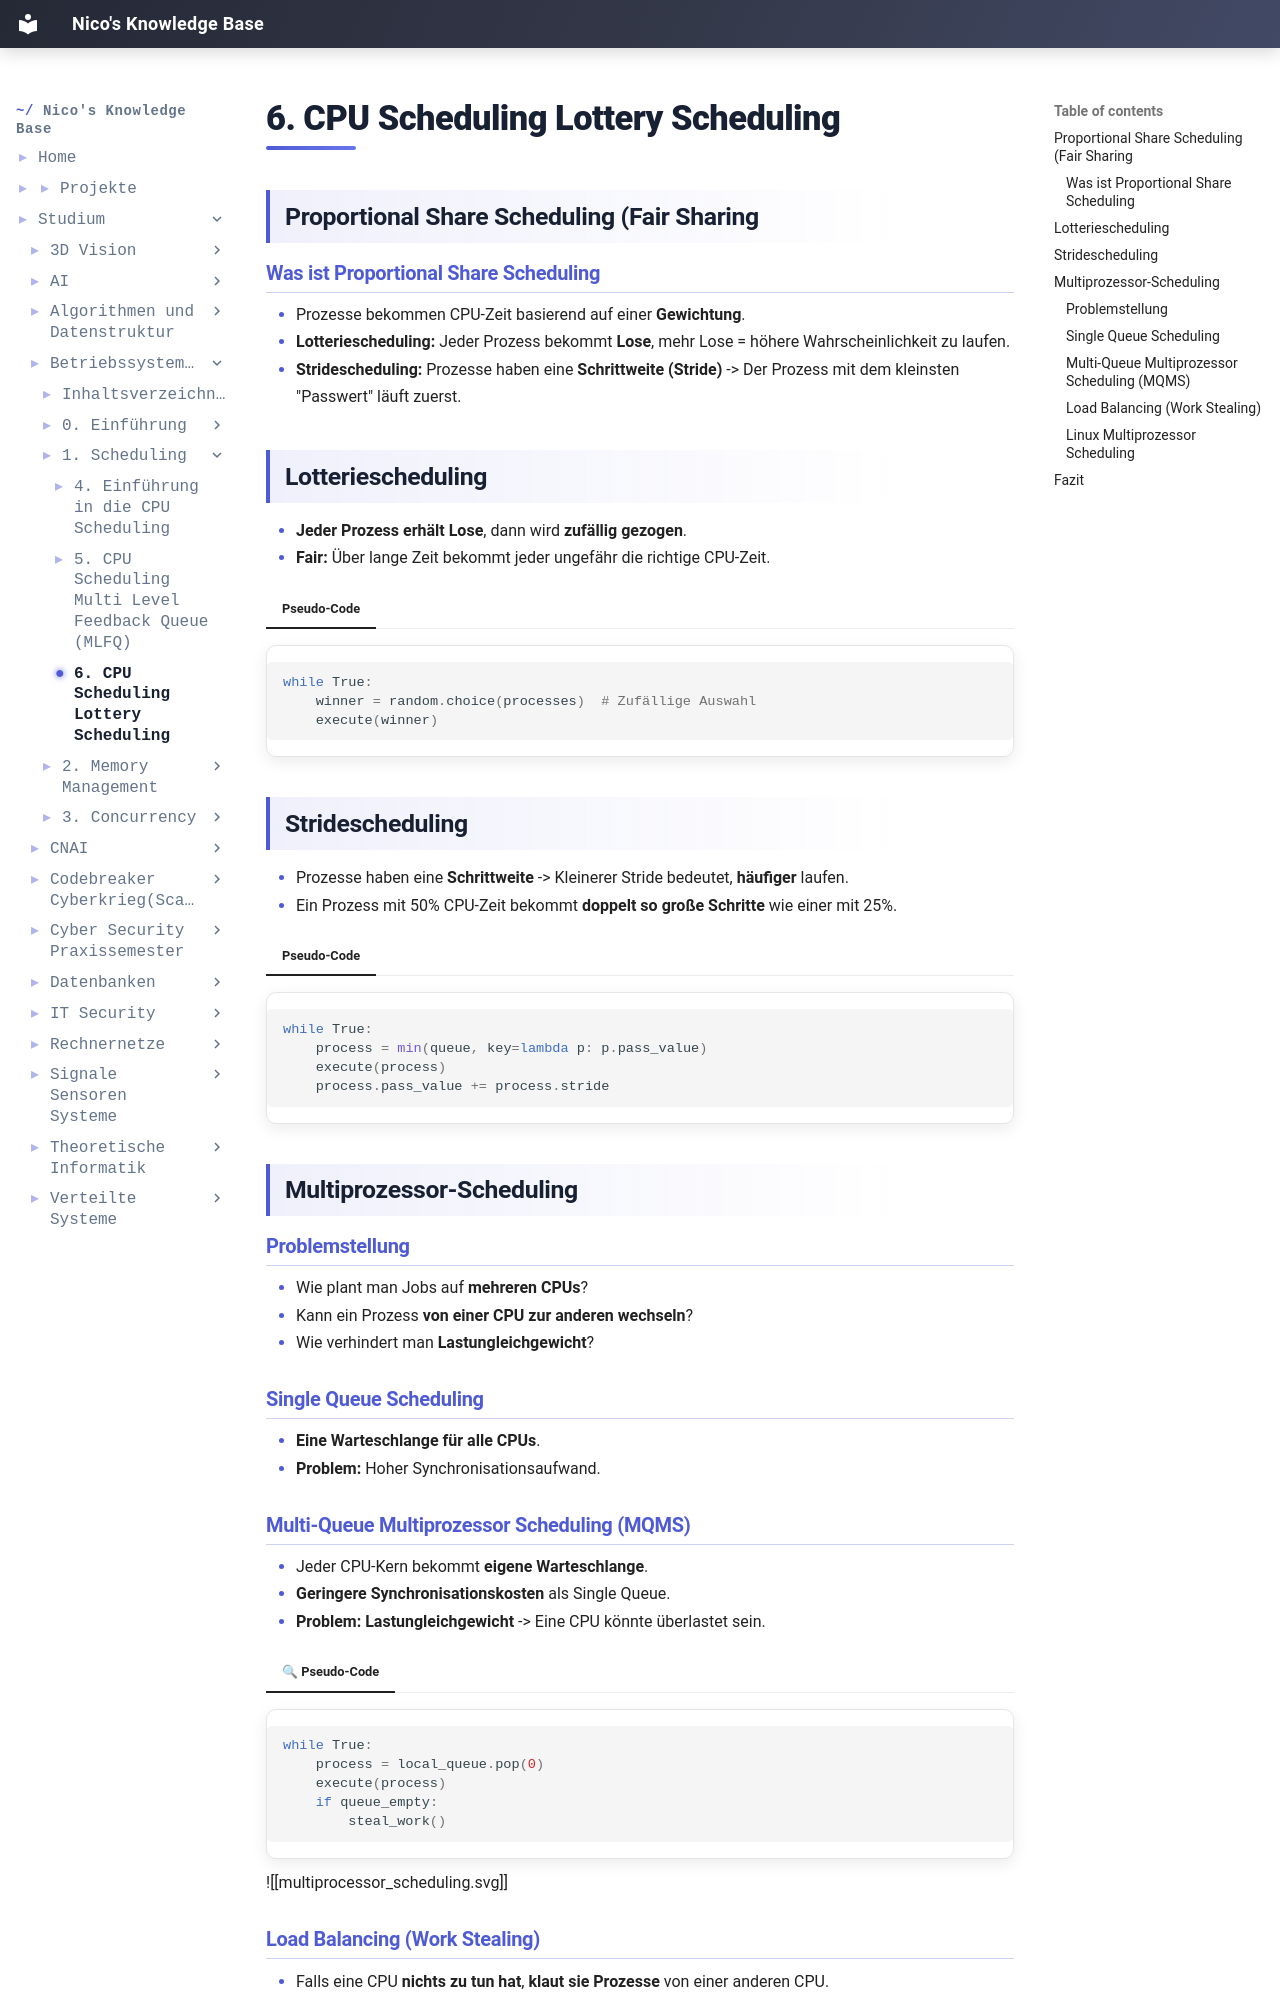

repository: IamNico42/portfolio · page: studium/Betriebssysteme(unvollständig)/1. Scheduling/6. CPU-Scheduling - Lottery Scheduling/index.html · generator: mkdocs

---
created:
  - "{{date: DD-MM-YYYY}} {{time}}"
aliases:
  - "Course Code:"
  - Betriebssysteme
tags:
  - Course/Betriebssysteme
---
## Proportional Share Scheduling (Fair Sharing

### Was ist Proportional Share Scheduling
- Prozesse bekommen CPU-Zeit basierend auf einer **Gewichtung**.
- **Lotteriescheduling:** Jeder Prozess bekommt **Lose**, mehr Lose = höhere Wahrscheinlichkeit zu laufen.
- **Stridescheduling:** Prozesse haben eine **Schrittweite (Stride)** -> Der Prozess mit dem kleinsten "Passwert" läuft zuerst.

## Lotteriescheduling
- **Jeder Prozess erhält Lose**, dann wird **zufällig gezogen**.
- **Fair:** Über lange Zeit bekommt jeder ungefähr die richtige CPU-Zeit.

=== "Pseudo-Code"

```python
while True:
    winner = random.choice(processes)  # Zufällige Auswahl
    execute(winner)
```

## Stridescheduling
- Prozesse haben eine **Schrittweite** -> Kleinerer Stride bedeutet, **häufiger** laufen.
- Ein Prozess mit 50% CPU-Zeit bekommt **doppelt so große Schritte** wie einer mit 25%.

=== "Pseudo-Code"

```python
while True:
    process = min(queue, key=lambda p: p.pass_value)
    execute(process)
    process.pass_value += process.stride
```

## Multiprozessor-Scheduling

### Problemstellung
- Wie plant man Jobs auf **mehreren CPUs**?
- Kann ein Prozess **von einer CPU zur anderen wechseln**?
- Wie verhindert man **Lastungleichgewicht**?

### Single Queue Scheduling
- **Eine Warteschlange für alle CPUs**.
- **Problem:** Hoher Synchronisationsaufwand.

### Multi-Queue Multiprozessor Scheduling (MQMS)
- Jeder CPU-Kern bekommt **eigene Warteschlange**.
- **Geringere Synchronisationskosten** als Single Queue.
- **Problem:** **Lastungleichgewicht** -> Eine CPU könnte überlastet sein.

=== "🔍 Pseudo-Code"

```python
while True:
    process = local_queue.pop(0)
    execute(process)
    if queue_empty:
        steal_work()
```


![[multiprocessor_scheduling.svg]]
